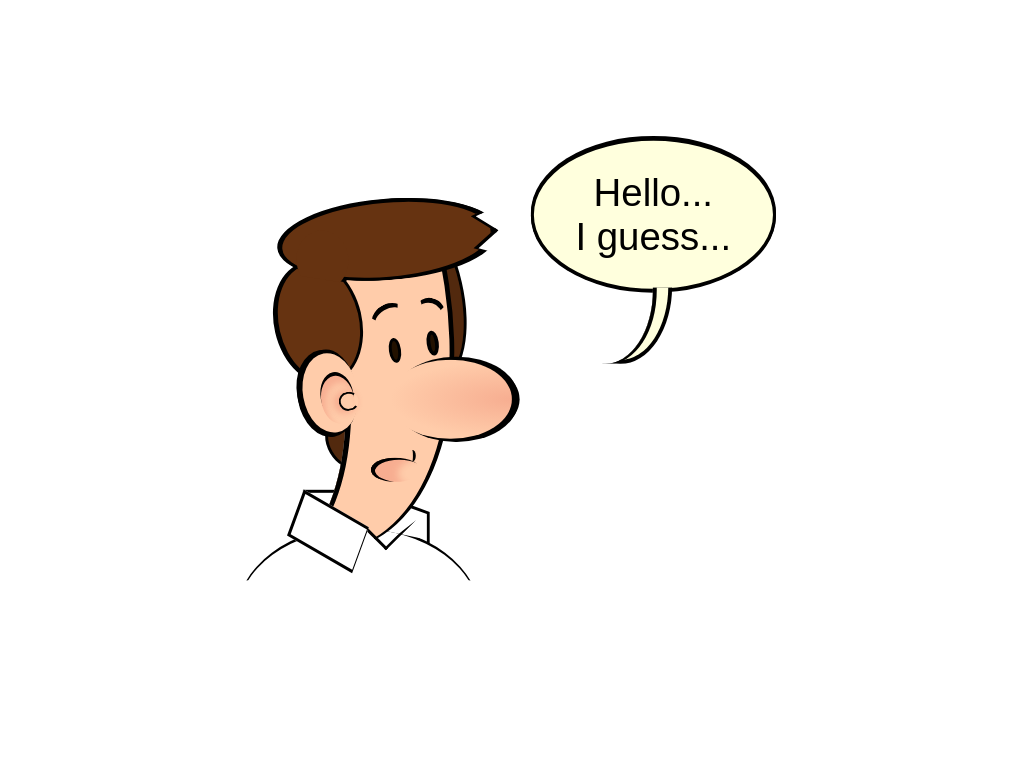

Recreate this image using only HTML and CSS.

<!-- file: index.html -->
<!DOCTYPE html>
<html lang="en">
  <head>
    <meta charset="UTF-8" />
    <title>Hello... I guess...</title>
    <meta name="monetization" content="$ilp.uphold.com/WUdKN2pAgLAG" />
    <meta name="viewport" content="width=device-width, initial-scale=1" />
    <link rel="stylesheet" href="./style.css" />
  </head>
  <body>
    <!-- partial:index.partial.html -->
    <link
      href="https://fonts.googleapis.com/css2?family=Comic+Neue:ital,wght@1,700&display=swap"
      rel="stylesheet"
    />

    <div class="cartoon">
      <div class="shirt-neck shirt-neck-back b"></div>
      <div class="hair hair-back-bottom r b"></div>
      <div class="hair hair-back hair-back-back r b"></div>
      <div class="shirt b r"></div>
      <div class="shirt-line-2 b"></div>
      <div class="head r"></div>
      <div class="hair hair-back r b"></div>
      <div class="ear r ha hb"></div>
      <div class="nose r"></div>
      <div class="hair-container"><div class="hair hair-top r b ha"></div></div>
      <div class="eye r b"></div>
      <div class="mouth r ha"></div>
      <div class="shirt-line b"></div>

      <div class="shirt-neck b"></div>
      <div class="eyebrow r"></div>
      <div class="eyebrow r"></div>

      <div class="bubble b r hb">Hello...<br />I guess...</div>
    </div>
    <!-- partial -->
  </body>
</html>


/* file: style.css */
.cartoon {
  position: absolute;
  top: 50%;
  left: 50%;
  transform: translate(-70%, -50%);
  width: 80vmin;
  height: 80vmin;
}


.cartoon div {
  position: absolute;
  box-sizing: border-box;
}

.b {
  border: 0.5vmin solid black;
}

.r {
  border-radius: 100%;
}

.hb::before,
.ha::after {
  content: "";
  display: block;
  position: absolute;
}

/****/
.cartoon {
  --skin: #fca;
  --cheek: rgba(200, 0, 0, 0.15);
  --hair: #631;
  --shirt: #fff;
}

.nose {
  width: 20%;
  height: 13%;
  background: var(--skin);
  top: 46%;
  left: 50%;
  box-shadow: 0.75vmin 0.4vmin, 0.75vmin -0.4vmin, 1vmin 0;
  background-image: radial-gradient(at 100% 50%, var(--cheek), var(--skin) 70%);
}

.head {
  width: 40%;
  height: 80%;
  top: 0;
  left: 1%;
  transform: rotate(-15deg);
  box-shadow: 0.75vmin 0, 10vmin -4vmin 0 5vmin var(--skin), 10.5vmin -4vmin 0 5.125vmin;
  clip-path: polygon(0% 40%, 200% 40%, 200% 100%, 80% 110%);
}

.ear {
  width: 9%;
  height: 13%;
  background: var(--skin);
  transform: rotate(-10deg);
  box-shadow: -0.5vmin -0.25vmin 0 0.25vmin, -0.5vmin 0.25vmin 0 0.25vmin, 0 -0.75vmin 0 -0.25vmin;
  top: 45%;
  left: 36%;
}

.ear::before {
  width: 60%;
  height: 60%;
  border-radius: 50%;
  box-shadow: 0 -0.5vmin, inset 0.5vmin 1vmin 1vmin var(--cheek);
  top: 30%;
  right: 10%;
}

.ear::after {
  width: 2vmin;
  height: 2vmin;
  border: 0.33vmin solid;
  border-radius: 50%;
  border-right-color: transparent;
  top: 52%;
  right: 3%;
  box-shadow: -0.5vmin 0 1vmin 0.25vmin var(--cheek);
}

.hair {
  background: var(--hair);
}

.hair-back {
  width: 14%;
  height: 20%;
  top: 30%;
  left: 31.5%;
  transform: rotate(-13deg);
  box-shadow: -0.25vmin 0;
}

.hair-back-bottom {
  width: 5%;
  height: 8%;
  top: 56%;
  transform: rotate(-30deg);
  left: 40%;
  box-shadow: inset 0 0 0 4vmin rgba(0,0,0,0.2);
}

.hair-back-back {
  left: 48%;
  top: 20%;
  height: 30%;
  box-shadow: inset 0 0 0 4vmin rgba(0,0,0,0.2);
}

.hair-container {
  width: 100%;
  height: 100%;
  filter: drop-shadow(0.75vmin 0)
}

.hair-top {
  width: 35%;
  height: 13%;
  transform: rotate(-5deg);
  top: 20%;
  left: 32%;
  clip-path: polygon(-10% -10%, 100% -10%, 100% 20%, 90% 30%, 100% 50%, 90% 70%, 100% 80%, 100% 100%, 30% 100%, 0% 80%);
  box-shadow: -0.25vmin -0.125vmin;
}

.hair-top::after {
  width: 25%;
  height: 80%;
  background: var(--hair);
  border-radius: 50%;
  top: 30%;
  left: 6%;
}

.eye {
  width: 2%;
  height: 4%;
  background: #210;
  top: 42.5%;
  left: 50%;
  transform: rotate(-8deg);
  box-shadow: 5vmin -0.25vmin 0 -0.5vmin #210, 5vmin -0.25vmin;
}

.mouth {
  width: 8%;
  height: 4%;
  top: 62%;
  left: 47%;
  box-shadow: inset 0.5vmin 0.25vmin, inset 0.5vmin 0vmin, inset 4vmin 0.5vmin 1vmin -0.5vmin var(--cheek);
}

.mouth::after {
  border-radius: 50%;
  width: 10%;
  height: 50%;
  border-right: 0.5vmin solid;
  right: 8%;
  top: -33%;
}

.shirt-neck {
  width: 12%;
  border-left: 0.4vmin solid;
  border-right: 0.25vmin solid;
  height: 8%;
  transform: rotate(20deg) skewY(10deg);
  background: var(--shirt);
  top: 70%;
  left: 34%;
}

.shirt-neck-back {
  top: 69%;
  left: 45%;
  border-right: 0.4vmin solid;
  transform: rotate(20deg) skewX(20deg);
}

.shirt {
  background: var(--shirt);
  border-left: 0.25vmin solid;
  border-right: 0.25vmin solid;
  width: 40%;
  height: 30%;
  top: 73%;
  left: 25%;
  clip-path: polygon(0% 0%, 50% 0%, 100% 14%, 100% 30%, 0% 30%)
}

.eyebrow {
  width: 6%;
  height: 5%;
  border: 0.5vmin solid transparent;
  border-top: 0.75vmin solid;
  top: 37%;
  left: 47%;
  transform: rotate(-30deg);
}

.eyebrow + .eyebrow {
  width: 5%;
  top: 36%;
  left: 54%;
  transform: rotate(16deg);
}

.shirt-line {
  width: 5%;
  height: 7%;
  border-top: 0;
  border-left: 0;
  transform: rotate(45deg);
  top: 69.33%;
  left: 47.75%;
  box-shadow: 0vmin 2vmin 0 -0.25vmin var(--shirt), inset -1vmin 0 var(--shirt);
  clip-path: polygon(0% 200%, 0% 100%, 0% 90%, 85% 90%, 100% 0%, 100% 100%);
}

.bubble {
  width: 40%;
  height: 25%;
  left: 73%;
  top: 10%;
  display: flex;
  align-items: center;
  justify-content: center;
  text-align: center;
  font-size: 5vmin;
  background: #ffd;
  box-shadow: 0 -0.25vmin, 0 0.125vmin;
  font-family: "Comic Sans", "Comic Neue", sans-serif;
}

.bubble::before {
  width: 40%;
  height: 100%;
  bottom: -51%;
  border-radius: 50%;
  left: 10%;
  box-shadow: 0.5vmin 0, 2vmin -0.5vmin #ffd, 2vmin -0.5vmin 0 0.5vmin;
  clip-path: polygon(0% 49%, 150% 48%, 150% 100%, 0% 100%);
}

.shirt-line-2 {
  border-top: 0.4vmin solid;
  width: 10%;
  height: 4%;
  top: 67.2%;
  left: 36%;
  background: var(--shirt);
}